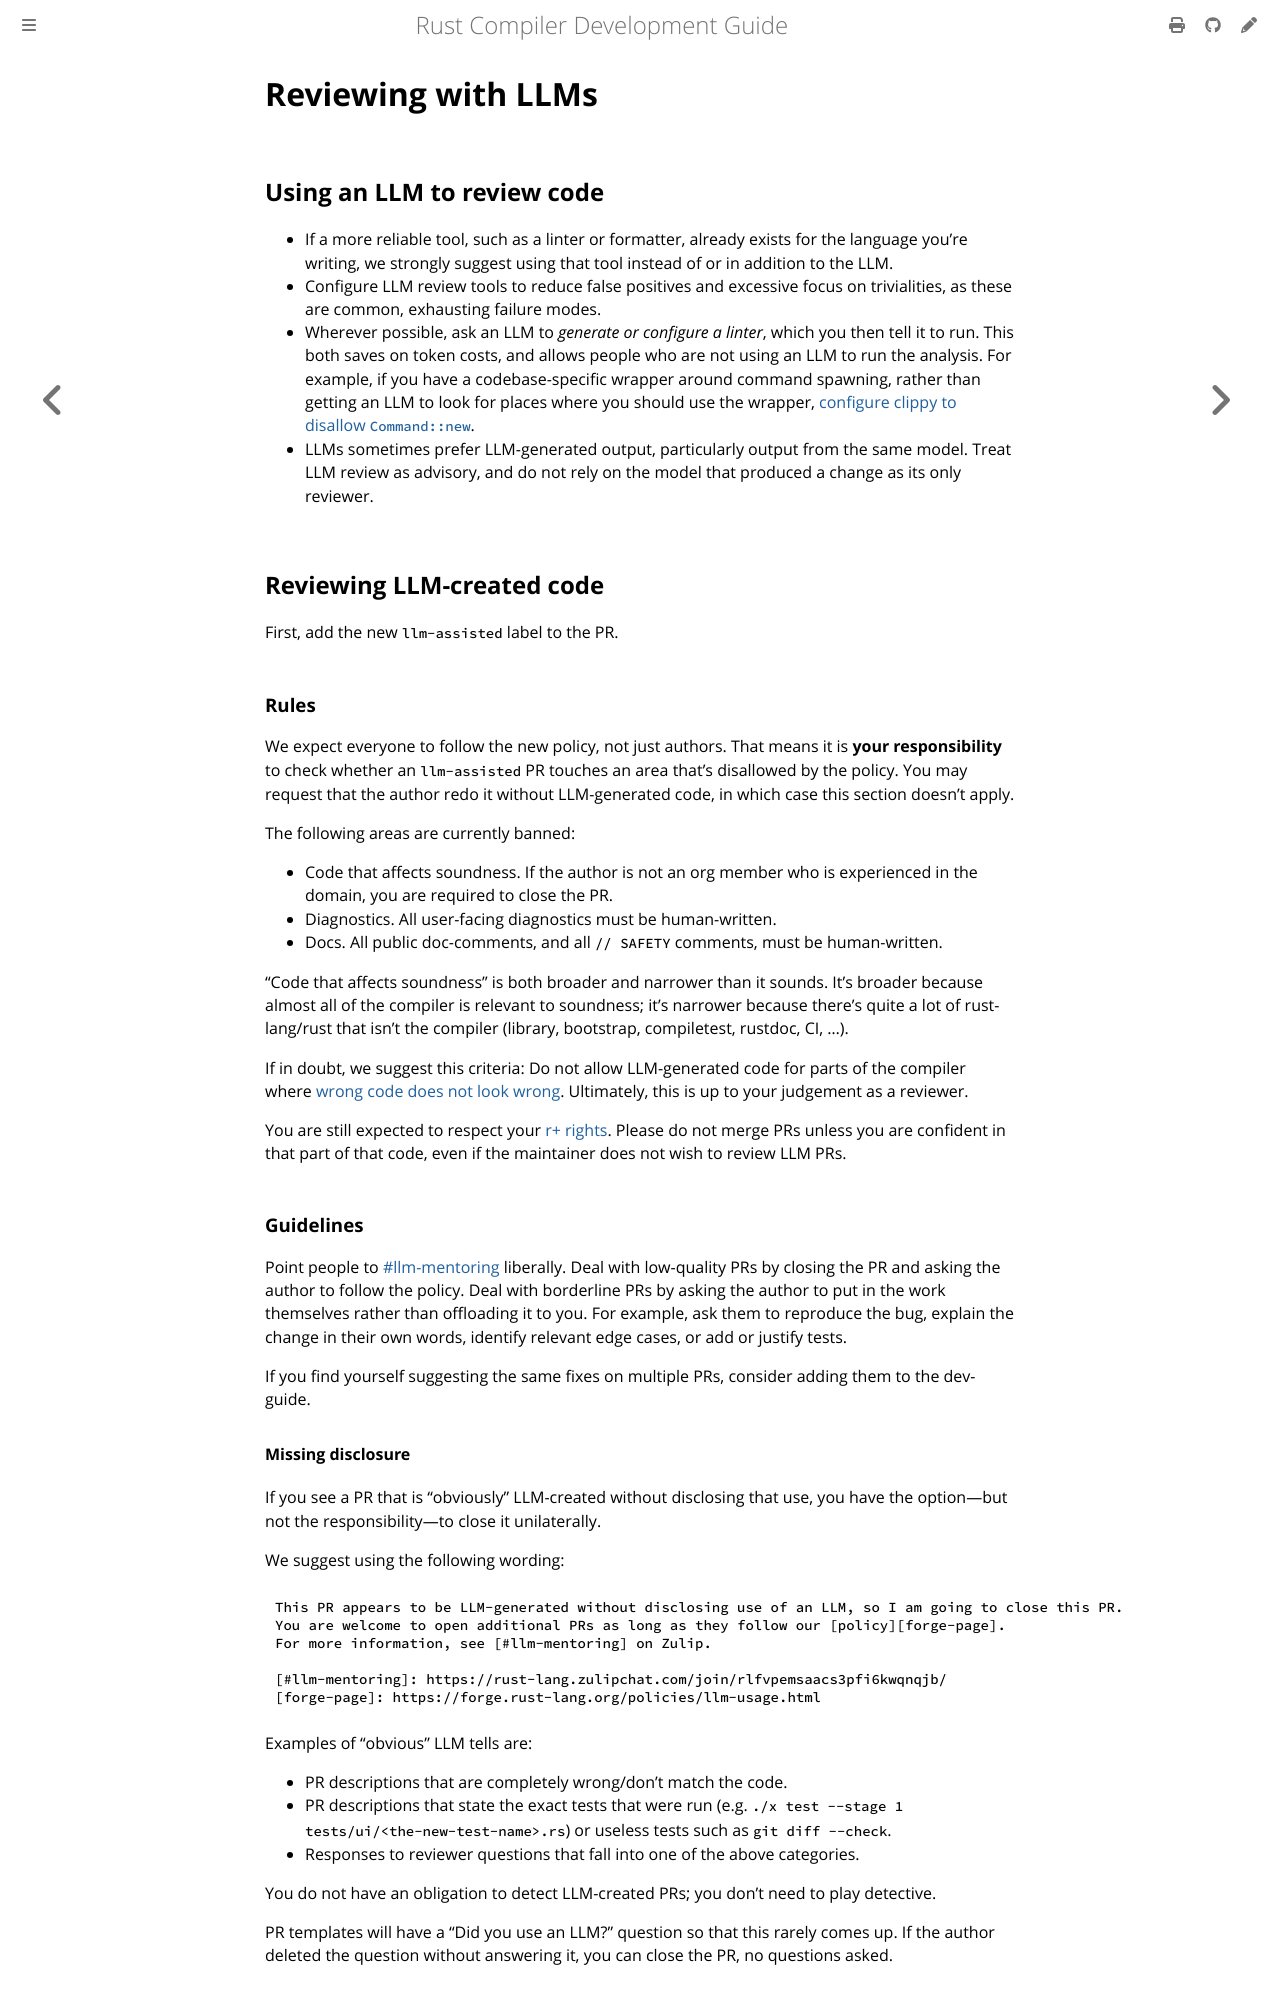

repository: rust-lang/rustc-dev-guide · page: llm-guidance/reviewing.html · generator: mdbook

# Reviewing with LLMs

## Using an LLM to review code

- If a more reliable tool, such as a linter or formatter, already exists for the language you're writing, we strongly suggest using that tool instead of or in addition to the LLM.
- Configure LLM review tools to reduce false positives and excessive focus on trivialities, as these are common, exhausting failure modes.
- Wherever possible, ask an LLM to *generate or configure a linter*, which you then tell it to run.
  This both saves on token costs, and allows people who are not using an LLM to run the analysis.
  For example, if you have a codebase-specific wrapper around command spawning,
  rather than getting an LLM to look for places where you should use the wrapper,
  [configure clippy to disallow `Command::new`][disallowed-methods].
- LLMs sometimes prefer LLM-generated output, particularly output from the same model.
  Treat LLM review as advisory, and do not rely on the model that
  produced a change as its only reviewer.

[disallowed-methods]: https://doc.rust-lang.org/clippy/lint_configuration.html#disallowed-methods

## Reviewing LLM-created code

First, add the new `llm-assisted` label to the PR.

### Rules

We expect everyone to follow the new policy, not just authors.
That means it is **your responsibility** to check whether an `llm-assisted` PR touches an area that's disallowed by the policy.
You may request that the author redo it without LLM-generated code, in which case this section doesn't apply.

The following areas are currently banned:
- Code that affects soundness.
  If the author is not an org member who is experienced in the domain, you are required to close the PR.
- Diagnostics.
  All user-facing diagnostics must be human-written.
- Docs.
  All public doc-comments, and all `// SAFETY` comments, must be human-written.

"Code that affects soundness" is both broader and narrower than it sounds.
It's broader because almost all of the compiler is relevant to soundness;
it's narrower because there's quite a lot of rust-lang/rust that isn't the compiler
(library, bootstrap, compiletest, rustdoc, CI, ...).

If in doubt, we suggest this criteria:
Do not allow LLM-generated code for parts of the compiler where [wrong code does not look wrong][joel-wrong].
Ultimately, this is up to your judgement as a reviewer.

[joel-wrong]: https://www.joelonsoftware.com/2005/05/11/making-wrong-code-look-wrong/

You are still expected to respect your [r+ rights](../compiler-team.md#r-rights).
Please do not merge PRs unless you are confident in that part of that code,
even if the maintainer does not wish to review LLM PRs.

### Guidelines

Point people to [#llm-mentoring] liberally.
Deal with low-quality PRs by closing the PR and asking the author to follow the policy.
Deal with borderline PRs by asking the author to put in the work themselves rather than offloading it to you.
For example, ask them to reproduce the bug, explain the change in their own
words, identify relevant edge cases, or add or justify tests.

If you find yourself suggesting the same fixes on multiple PRs,
consider adding them to the dev-guide.

#### Missing disclosure

If you see a PR that is "obviously" LLM-created without disclosing that use, you have the option—but not the responsibility—to close it unilaterally.

We suggest using the following wording:

```markdown
This PR appears to be LLM-generated without disclosing use of an LLM, so I am going to close this PR.
You are welcome to open additional PRs as long as they follow our [policy][forge-page].
For more information, see [#llm-mentoring] on Zulip.

[#llm-mentoring]: https://rust-lang.zulipchat.com/join/rlfvpemsaacs3pfi6kwqnqjb/
[forge-page]: https://forge.rust-lang.org/policies/llm-usage.html
```

Examples of "obvious" LLM tells are:
- PR descriptions that are completely wrong/don't match the code.
- PR descriptions that state the exact tests that were run (e.g. `./x test --stage 1 tests/ui/<the-new-test-name>.rs`) or useless tests such as `git diff --check`.
- Responses to reviewer questions that fall into one of the above categories.

You do not have an obligation to detect LLM-created PRs;
you don't need to play detective.

PR templates will have a "Did you use an LLM?" question so that this rarely comes up.
If the author deleted the question without answering it, you can close the PR, no questions asked.
